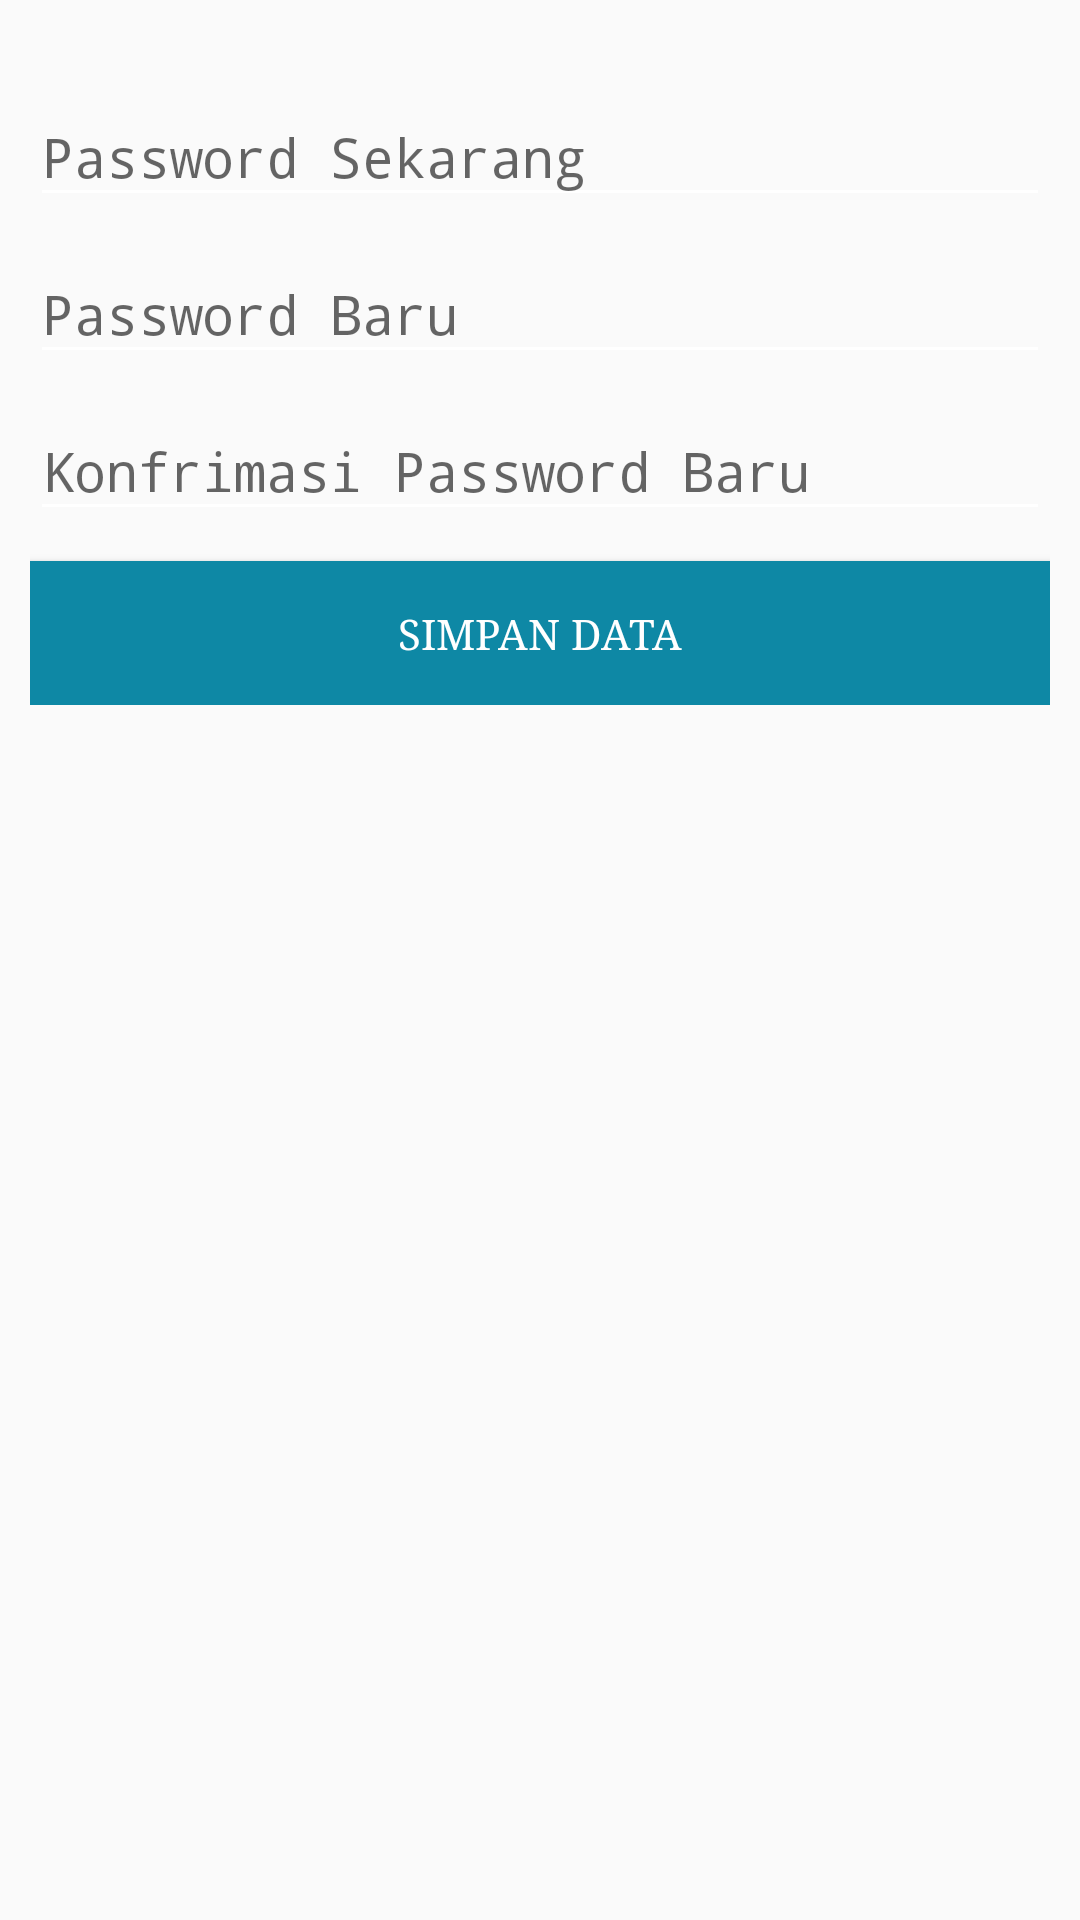

Android layout source for this screen:
<!-- AndroidManifest.xml: application theme AppTheme -->
<!-- res/layout/fragment_ganti_password.xml -->
<FrameLayout xmlns:android="http://schemas.android.com/apk/res/android"
    xmlns:tools="http://schemas.android.com/tools"
    android:layout_width="match_parent"
    android:layout_height="match_parent"
    tools:context="com.aghagha.tagg.FragmentGantiPassword">
    <LinearLayout
        android:layout_width="match_parent"
        android:layout_height="wrap_content"
        android:orientation="vertical"
        android:padding="10dp">
        <android.support.design.widget.TextInputLayout
            android:layout_width="match_parent"
            android:layout_height="wrap_content"
            android:layout_marginTop="10dp">
            <EditText
                android:id="@+id/et_password"
                android:layout_width="match_parent"
                android:layout_height="wrap_content"
                android:hint="@string/gantipw_pw"
                android:inputType="textPassword"
                android:textColor="@color/colorAccent" />
        </android.support.design.widget.TextInputLayout>
        <android.support.design.widget.TextInputLayout
            android:layout_width="match_parent"
            android:layout_height="wrap_content">
            <EditText
                android:id="@+id/et_password2"
                android:layout_width="match_parent"
                android:layout_height="wrap_content"
                android:hint="@string/gantipw_pw2"
                android:inputType="textPassword"
                android:textColor="@color/colorAccent" />
        </android.support.design.widget.TextInputLayout>
        <android.support.design.widget.TextInputLayout
            android:layout_width="match_parent"
            android:layout_height="wrap_content">
            <EditText
                android:id="@+id/et_password3"
                android:layout_width="match_parent"
                android:layout_height="wrap_content"
                android:hint="@string/gantipw_pw2_konfirm"
                android:inputType="textPassword"
                android:textColor="@color/colorAccent" />
        </android.support.design.widget.TextInputLayout>
        <Button
            android:id="@+id/save"
            android:layout_width="match_parent"
            android:layout_height="wrap_content"
            android:layout_marginTop="10dp"
            android:text="@string/profil_simpan_data"
            android:textColor="@android:color/white"
            android:background="@color/colorAccent"/>
    </LinearLayout>
</FrameLayout>
<!-- resources referenced by this layout -->
<resources>
  <color name="colorAccent">#0e88a5</color>
  <string name="gantipw_pw">Password Sekarang</string>
  <string name="gantipw_pw2">Password Baru</string>
  <string name="gantipw_pw2_konfirm">Konfrimasi Password Baru</string>
  <string name="profil_simpan_data">Simpan Data</string>
  <style name="AppTheme" parent="Theme.AppCompat.Light.NoActionBar">
          
          <item name="colorPrimary">@color/colorAccent</item>
          <item name="colorPrimaryDark">@color/colorAccentDark2</item>
          <item name="android:textColorSecondary">@android:color/white</item>
          <item name="colorAccent">@color/colorAccent</item>
          <item name="actionOverflowMenuStyle">@style/OverflowMenu</item>
          <item name="android:typeface">serif</item>
      </style>
  <color name="colorAccentDark2">#077d99</color>
  <style name="OverflowMenu" parent="Widget.AppCompat.PopupMenu.Overflow">
          
          <item name="overlapAnchor">false</item>
          
          <item name="android:overlapAnchor">false</item>
          <item name="android:dropDownVerticalOffset">4.0dip</item>
      </style>
</resources>
